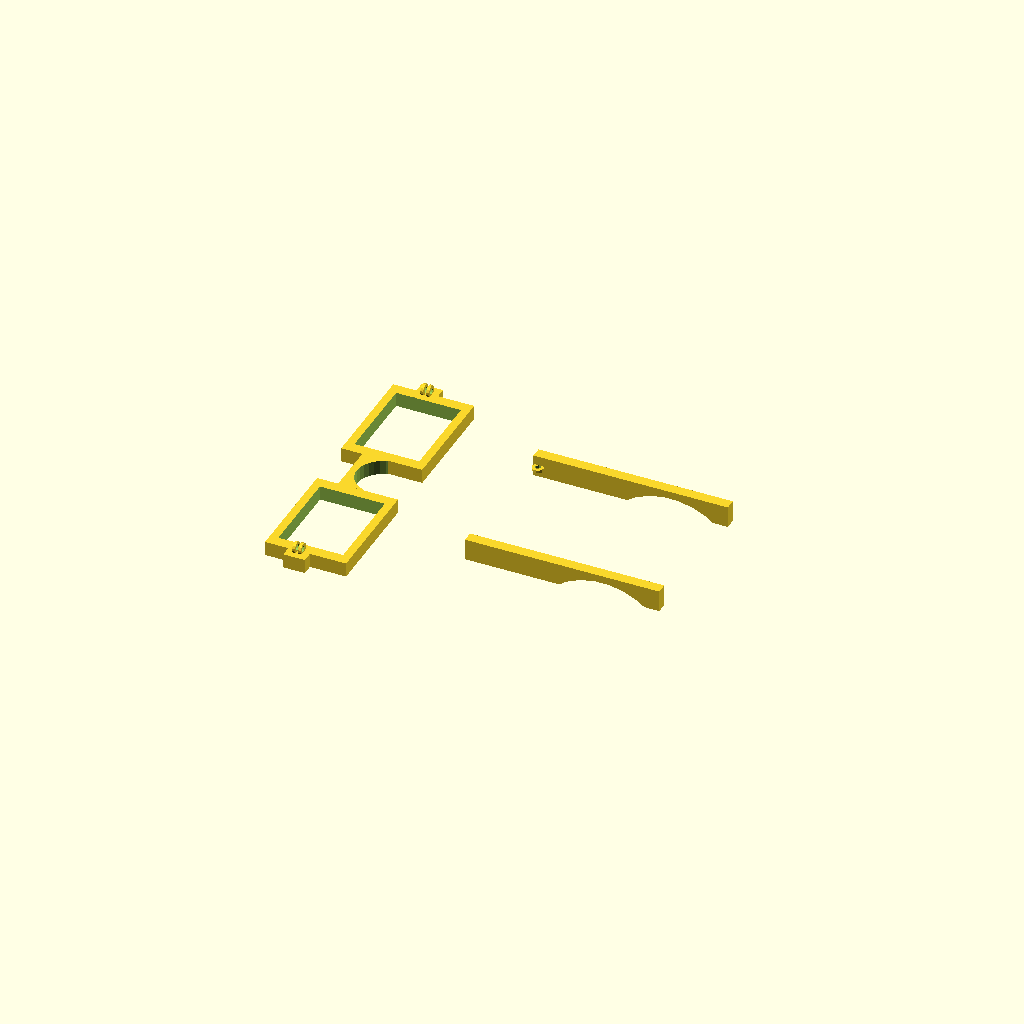
Cell 1: rendered with the file's own defaults.
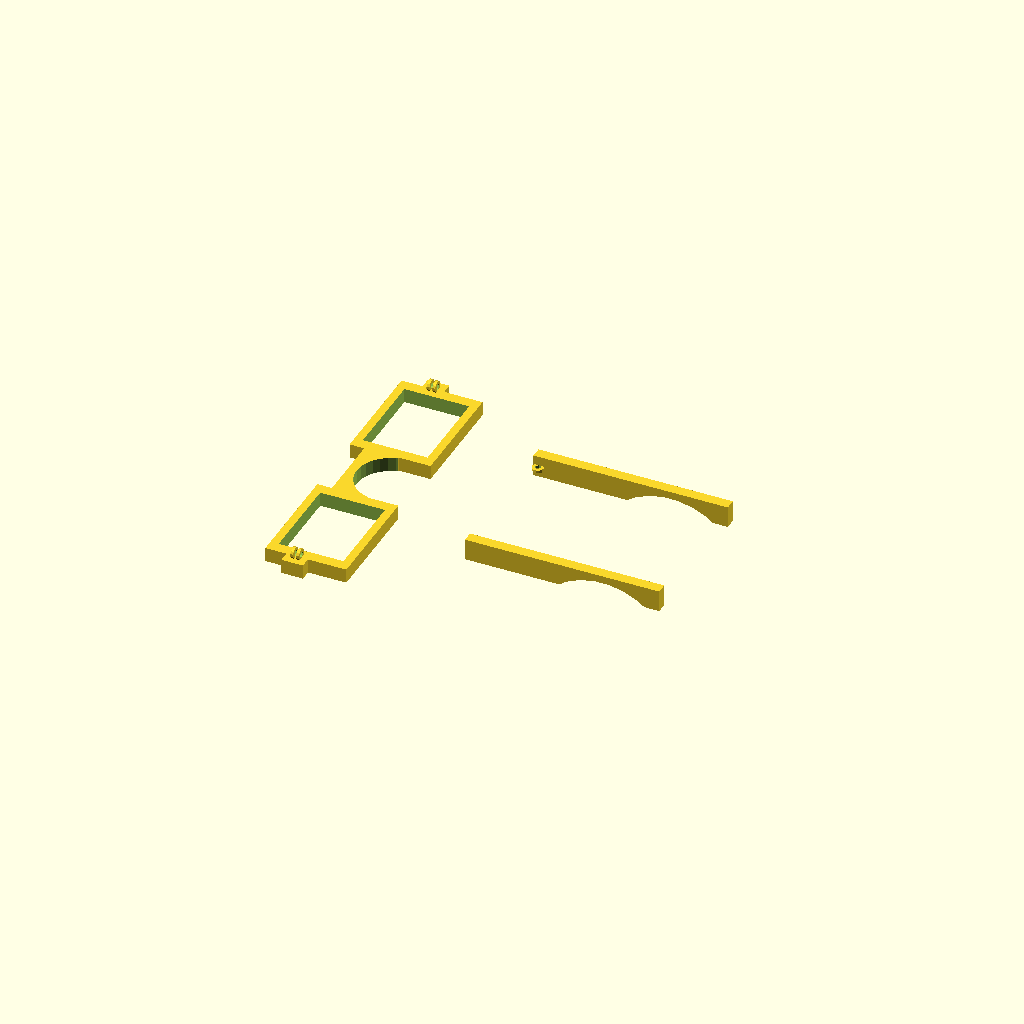
Cell 2 — bridge set to 24, the other parameters unchanged.
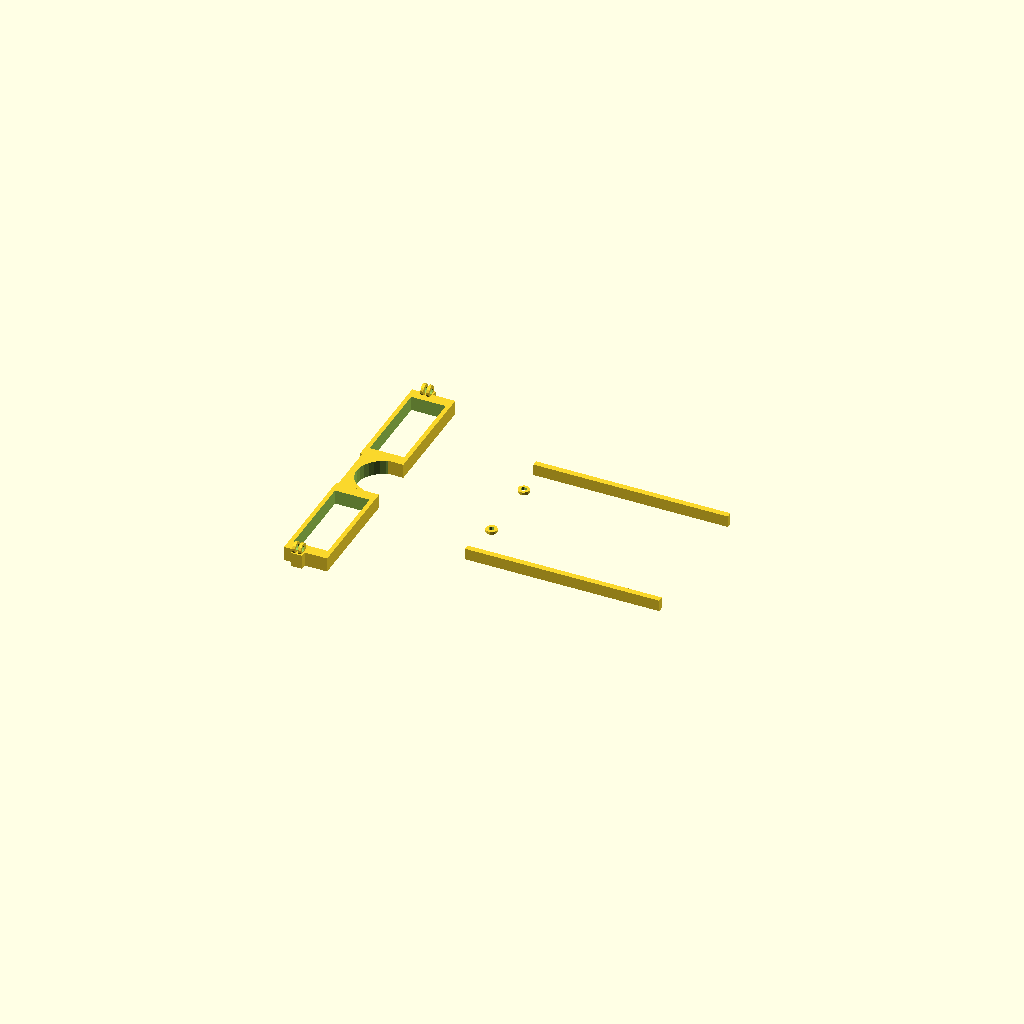
Cell 3: the same model with lensheight = 24.
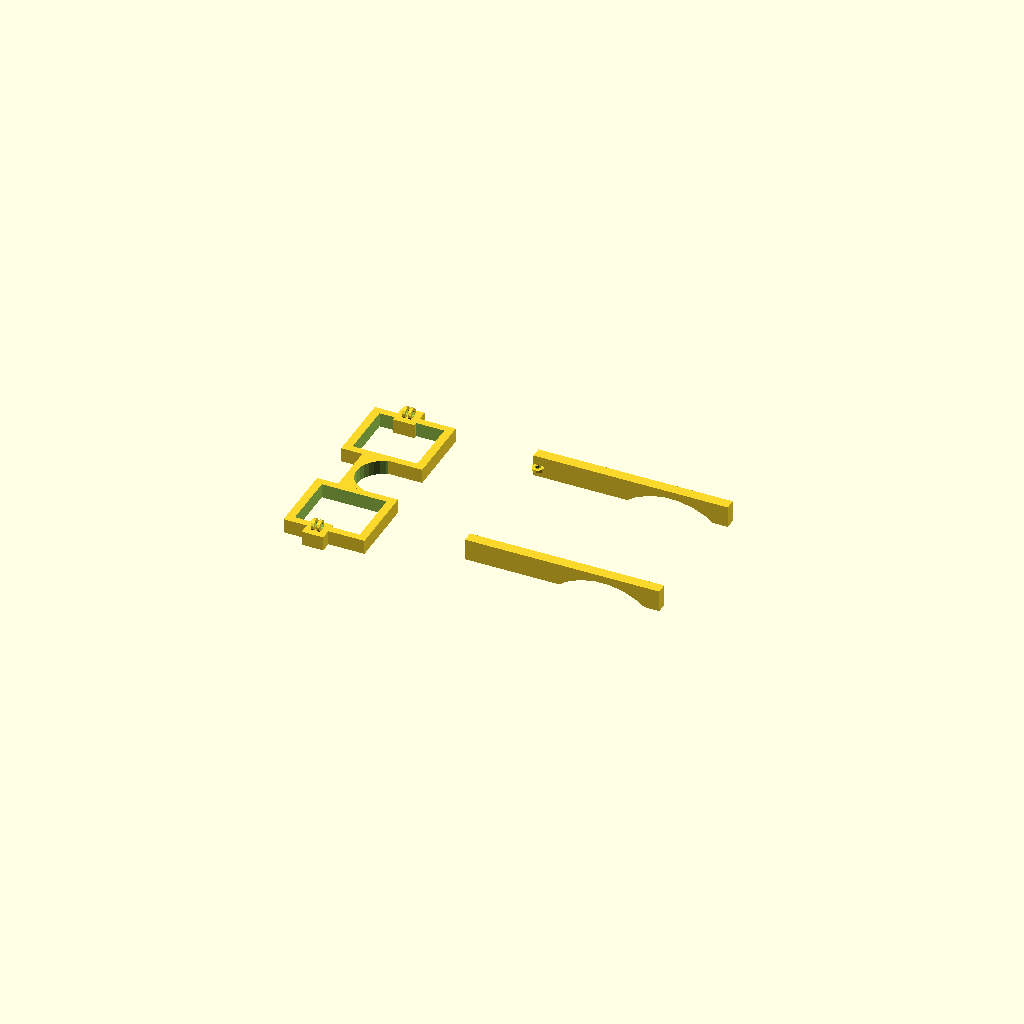
Cell 4: the same model with lenswidth = 40.
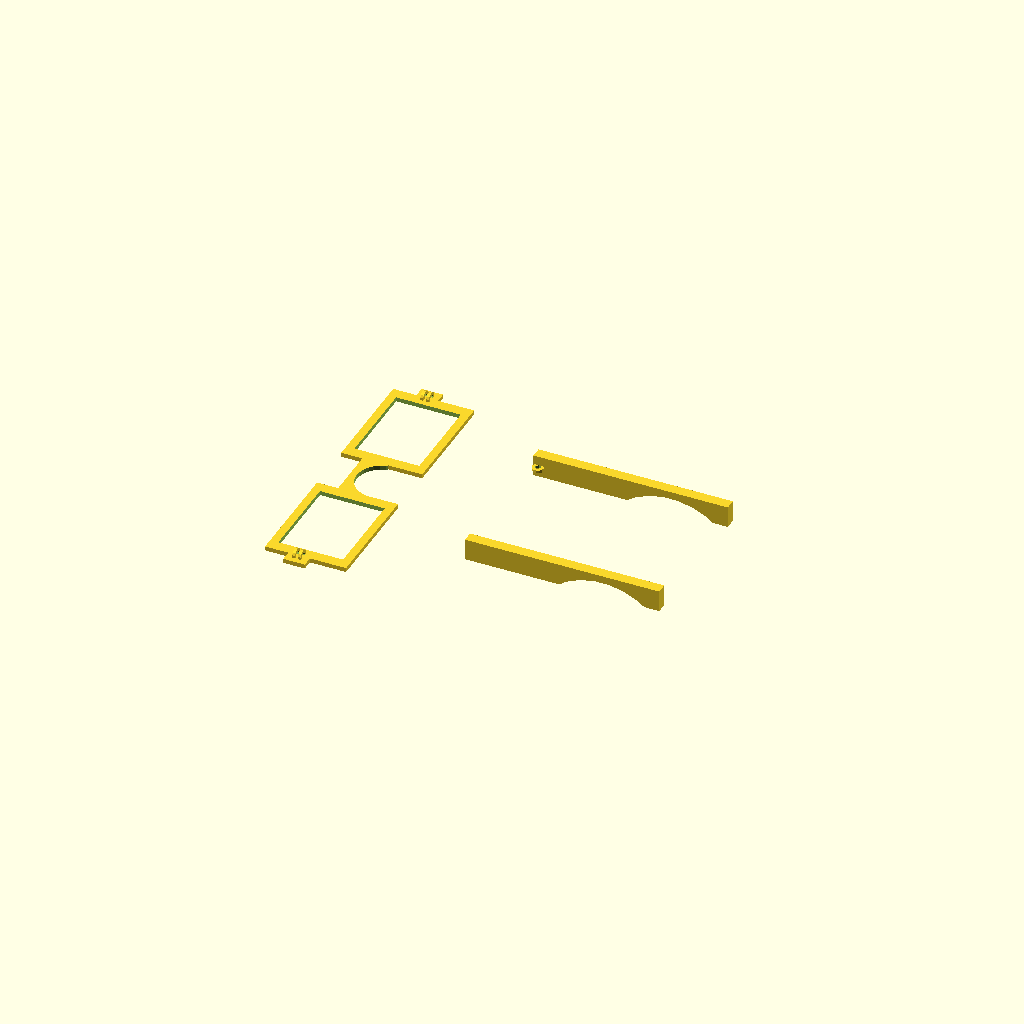
Cell 5: the same model with thickness = 3.
All cells are drawn from one camera (rotation 55°, 0°, 25°, orthographic, colour scheme Cornfield), so only the parameter changes between them.
OpenSCAD source file inputs/thingiverse/files/thing-1551376/files/Domville-FinalProject.scad:
bridge = 18; // [14:24]
lensheight = 45; // [24:40]
lenswidth = 62; //  [40:62]
thickness = 10; // [3:10]
framewidth = 2*bridge + (lenswidth*1.25);
module glassesframe()
{
// Bridge
    difference() {
        translate([.25*(bridge),0,0])
        cube([(bridge),2*bridge,thickness],center = true);
        translate([bridge,0,0])
        cylinder(h = thickness+1, r = bridge, center = true);
    }
// Right Lens
    difference(){
        translate([bridge/2,framewidth/2,0])
        cube([1.25*(lensheight),1.25*(lenswidth),thickness],center = true);
        translate([bridge/2,framewidth/2,0])
        cube([lensheight,lenswidth,thickness+1], center = true);
    }
// Left Lens
    difference(){
        translate([bridge/2,-(framewidth/2),0])
        cube([1.25*(lensheight),1.25*(lenswidth),thickness],center = true);
        translate([bridge/2,-(framewidth/2),0])
        cube([lensheight,lenswidth,thickness+1], center = true);
    }
// Right Screw Holes  
    difference(){
        translate([.25*bridge-2,(framewidth-bridge),.75*thickness])
        rotate([90,0,90])
        cylinder(h = 2, r = 4, center = true);
        translate([.25*bridge-2,(framewidth-bridge),.75*thickness])
        rotate([90,0,90])
        cylinder(h = 3, r = 2, center = true);
    }
    difference(){
        translate([.25*bridge+2,(framewidth-bridge),.75*thickness])
        rotate([90,0,90])
        cylinder(h = 2, r = 4, center = true);
        translate([.25*bridge+2,(framewidth-bridge),.75*thickness])
        rotate([90,0,90])
        cylinder(h = 3, r = 2, center = true);
    }
//Left Screw Holes
    difference(){
        translate([.25*bridge-2,-(framewidth-bridge),.75*thickness])
        rotate([90,0,90])
        cylinder(h = 2, r = 4, center = true);
        translate([.25*bridge-2,-(framewidth-bridge),.75*thickness])
        rotate([90,0,90])
        cylinder(h = 3, r = 2, center = true);
    }
    difference(){
        translate([.25*bridge+2,-(framewidth-bridge),.75*thickness])
        rotate([90,0,90])
        cylinder(h = 2, r = 4, center = true);
        translate([.25*bridge+2,-(framewidth-bridge),.75*thickness])
        rotate([90,0,90])
        cylinder(h = 3, r = 2, center = true);
    }
//Screw Hole Platforms
    translate([.25*bridge,framewidth-bridge,0])
    cube([lensheight/3,lensheight/3,thickness], center = true);
    translate([.25*bridge,-(framewidth-bridge),0])
    cube([lensheight/3,lensheight/3,thickness], center = true);
}

glassesframe();

templelength = 135; //    [120:150]
module temple()
{
//  Right Arm
      difference(){
          translate([104,lensheight+2,lensheight/6])
          cylinder(h = 2, r = 4, center = true);
          translate([104,lensheight+2,lensheight/6])
          cylinder(h = 3, r = 2, center = true);    
      }
      difference(){
          translate([100,49,0])
          cube([templelength,lensheight/6,lensheight/3]);  
          translate([templelength+60,lensheight,-40])
          rotate([90,0,0])
          cylinder(h=30, r=50, center = true);
            
          }
//  Left Arm
      difference(){
          translate([104,-lensheight+2,lensheight/6])
          cylinder(h = 2, r = 4, center = true);
          translate([104,-lensheight+2,lensheight/6])
          cylinder(h = 3, r = 2, center = true);    
      }
      difference(){
          translate([100,-53,0])
          cube([templelength,lensheight/6,lensheight/3]);  
          translate([templelength+60,-lensheight,-40])
          rotate([90,0,0])
          cylinder(h=30, r=50, center = true);
            
          }
}

  temple();
Customizer parameters (derived from the source; name, type, default, range or options):
bridge: number, default 18, range 14 to 24
lensheight: number, default 45, range 24 to 40
lenswidth: number, default 62, range 40 to 62
thickness: number, default 10, range 3 to 10
